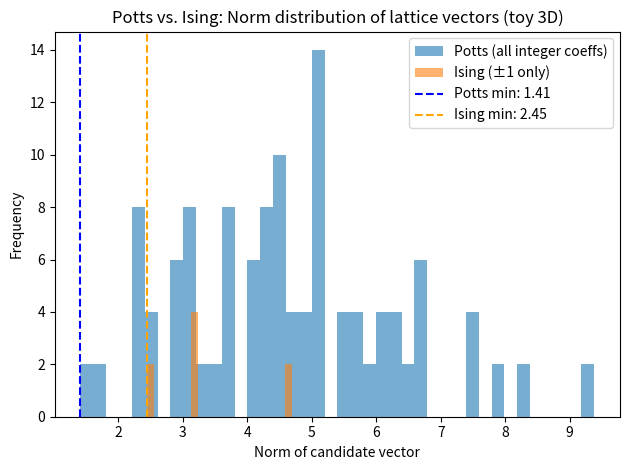

Reproduce this figure in Python.
import numpy as np
import matplotlib.pyplot as plt
from itertools import product

# 3D toy basis (random or fixed for demonstration)
basis = np.array([[2, 1, 0],
                  [0, 1, 1],
                  [1, 0, 2]])

coeff_vals = [-2, -1, 0, 1, 2]

# All possible Potts-encoded lattice vectors (multi-level coefficients)
potts_norms = []
potts_cands = []
for c in product(coeff_vals, repeat=3):
    if c == (0,0,0):
        continue
    v = sum(c[i]*basis[i] for i in range(3))
    norm = np.linalg.norm(v)
    potts_norms.append(norm)
    potts_cands.append((norm, c))

# All possible Ising-only combinations (±1 only)
ising_norms = []
ising_cands = []
for c in product([-1, 1], repeat=3):
    v = sum(c[i]*basis[i] for i in range(3))
    norm = np.linalg.norm(v)
    ising_norms.append(norm)
    ising_cands.append((norm, c))

# Find minimums
min_potts = min(potts_norms)
min_ising = min(ising_norms)

plt.figure()
plt.hist(potts_norms, bins=40, alpha=0.6, label='Potts (all integer coeffs)')
plt.hist(ising_norms, bins=20, alpha=0.6, label='Ising (±1 only)')
plt.axvline(min_potts, color='b', linestyle='--', label=f'Potts min: {min_potts:.2f}')
plt.axvline(min_ising, color='orange', linestyle='--', label=f'Ising min: {min_ising:.2f}')
plt.xlabel('Norm of candidate vector')
plt.ylabel('Frequency')
plt.title('Potts vs. Ising: Norm distribution of lattice vectors (toy 3D)')
plt.legend()
plt.tight_layout()
plt.savefig('potts_vs_ising_toy_histogram.pdf')
plt.show()
